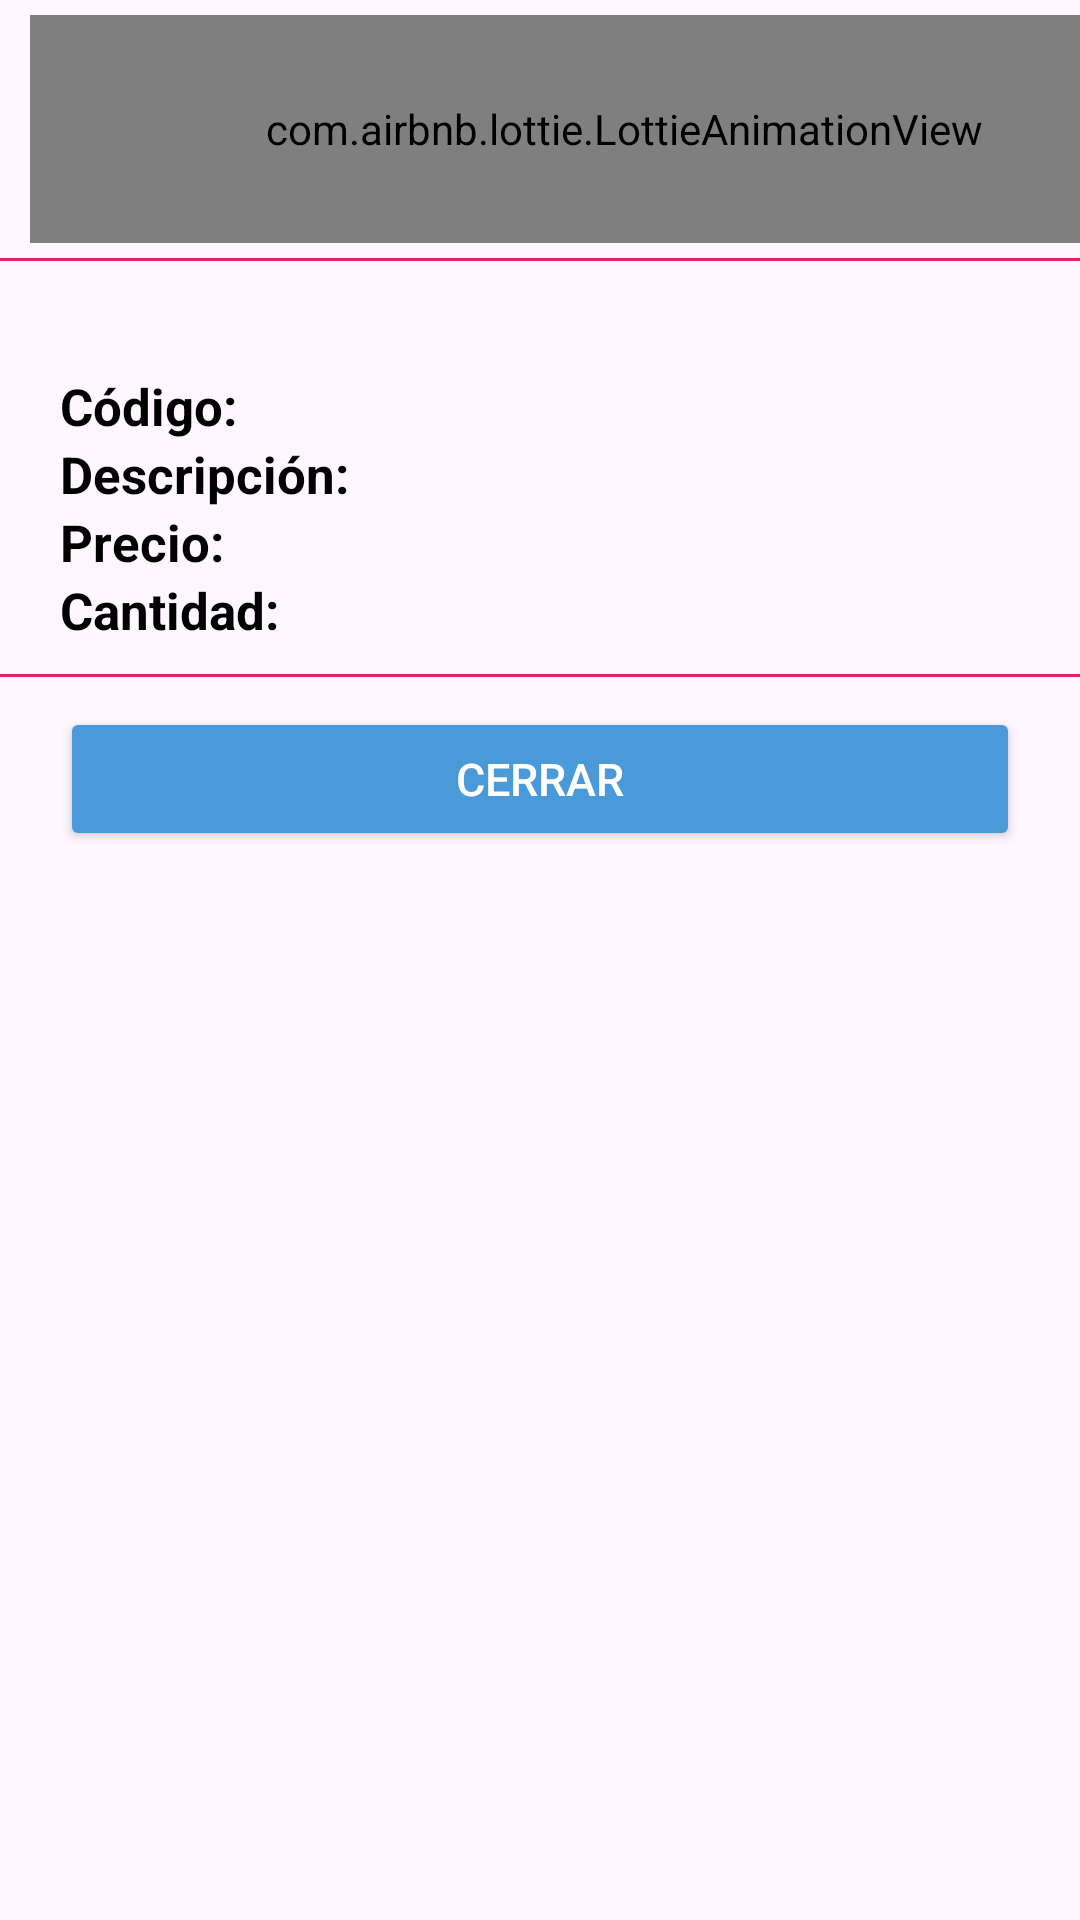

Android layout source for this screen:
<!-- AndroidManifest.xml: application theme Theme.PuntoDeVenta -->
<!-- res/layout/boton_layout.xml -->
<?xml version="1.0" encoding="utf-8"?>
<LinearLayout xmlns:android="http://schemas.android.com/apk/res/android"
    xmlns:app="http://schemas.android.com/apk/res-auto"
    xmlns:tools="http://schemas.android.com/tools"
    android:id="@+id/botoncontenedor"
    android:layout_width="match_parent"
    android:layout_height="wrap_content"
    android:layout_marginLeft="10dp"
    android:layout_marginRight="10dp"
    android:background="@drawable/boton_background"
    android:orientation="vertical">

    <LinearLayout
        android:layout_width="match_parent"
        android:layout_height="86dp"
        android:orientation="horizontal">
        <com.airbnb.lottie.LottieAnimationView
            android:id="@+id/lottie_view"
            android:layout_width="396dp"
            android:layout_height="76dp"
            android:layout_gravity="center"
            android:layout_margin="10dp"
            app:lottie_autoPlay="true"
            app:lottie_loop="true"
            app:lottie_url="@raw/animationinfo" />
    </LinearLayout>
    <View
        android:layout_width="match_parent"
        android:layout_height="1dp"
        android:layout_marginBottom="10dp"
        android:background="@color/secundario" />

    <LinearLayout
        android:layout_width="match_parent"
        android:layout_height="wrap_content"
        android:orientation="vertical"
        android:paddingStart="20dp"
        android:paddingEnd="20dp">

        <TextView
            android:id="@+id/tituloBotonDialogo"
            android:layout_width="match_parent"
            android:layout_height="wrap_content"
            android:gravity="center"
            android:text=""
            android:textColor="@color/black"
            android:textSize="20sp"
            android:textStyle="bold" />
        <LinearLayout
            android:layout_width="match_parent"
            android:layout_height="wrap_content"
            android:orientation="horizontal">
            <TextView
                android:layout_width="wrap_content"
                android:layout_height="wrap_content"
                android:text="Código:"
                android:textColor="@color/black"
                android:textSize="17sp"
                android:textStyle="bold" />

            <TextView
                android:id="@+id/codigoBotonDialogo"
                android:layout_width="wrap_content"
                android:layout_height="wrap_content"
                android:layout_marginStart="10dp"
                android:text=""
                android:textColor="@color/black"
                android:textSize="16sp" />
        </LinearLayout>
        <LinearLayout
            android:layout_width="match_parent"
            android:layout_height="wrap_content"
            android:orientation="horizontal">
            <TextView
                android:layout_width="wrap_content"
                android:layout_height="wrap_content"
                android:text="Descripción:"
                android:textColor="@color/black"
                android:textSize="17sp"
                android:textStyle="bold" />
            <TextView
                android:id="@+id/descripcionBotonDialogo"
                android:layout_width="wrap_content"
                android:layout_height="wrap_content"
                android:layout_marginStart="10dp"
                android:text=""
                android:textColor="@color/black"
                android:textSize="15sp" />
        </LinearLayout>
        <LinearLayout
            android:layout_width="match_parent"
            android:layout_height="wrap_content"
            android:orientation="horizontal">
            <TextView
                android:layout_width="wrap_content"
                android:layout_height="wrap_content"
                android:text="Precio:"
                android:textColor="@color/black"
                android:textSize="17sp"
                android:textStyle="bold" />
            <TextView
                android:id="@+id/precioBotonDialogo"
                android:layout_width="wrap_content"
                android:layout_height="wrap_content"
                android:layout_marginStart="10dp"
                android:text=""
                android:textColor="@color/secundario"
                android:textSize="16sp"
                android:textStyle="bold" />
        </LinearLayout>
        <LinearLayout
            android:layout_width="match_parent"
            android:layout_height="wrap_content"
            android:orientation="horizontal">
            <TextView
                android:layout_width="wrap_content"
                android:layout_height="wrap_content"
                android:text="Cantidad:"
                android:textColor="@color/black"
                android:textSize="17sp"
                android:textStyle="bold" />
            <TextView
                android:id="@+id/cantidadBotonDialogo"
                android:layout_width="wrap_content"
                android:layout_height="wrap_content"
                android:layout_marginStart="10dp"
                android:text=""
                android:textColor="@color/black"
                android:textSize="14sp" />
        </LinearLayout>
    </LinearLayout>

    <View
        android:layout_width="match_parent"
        android:layout_height="1dp"
        android:layout_marginTop="10dp"
        android:layout_marginBottom="10dp"
        android:background="@color/secundario" />

    <Button
        android:id="@+id/botonCerrarDialogo"
        android:layout_width="match_parent"
        android:layout_height="48dp"
        android:layout_marginStart="20dp"
        android:layout_marginEnd="20dp"
        android:layout_marginBottom="20dp"
        android:backgroundTint="@color/principal"
        android:text="@string/cerrar_info"
        android:textColor="@color/white"
        android:textSize="15sp"
        tools:ignore="VisualLintButtonSize" />
</LinearLayout>
<!-- resources referenced by this layout -->
<resources>
  <color name="black">#FF000000</color>
  <color name="principal">#4A9AD9</color>
  <color name="secundario">#E91E63</color>
  <color name="white">#FFFFFFFF</color>
  <string name="cerrar_info">Cerrar</string>
  <style name="Theme.PuntoDeVenta" parent="Base.Theme.PuntoDeVenta" />
  <style name="Base.Theme.PuntoDeVenta" parent="Theme.Material3.DayNight.NoActionBar">
          
           <item name="colorPrimary">@color/principal</item>
      </style>
</resources>
